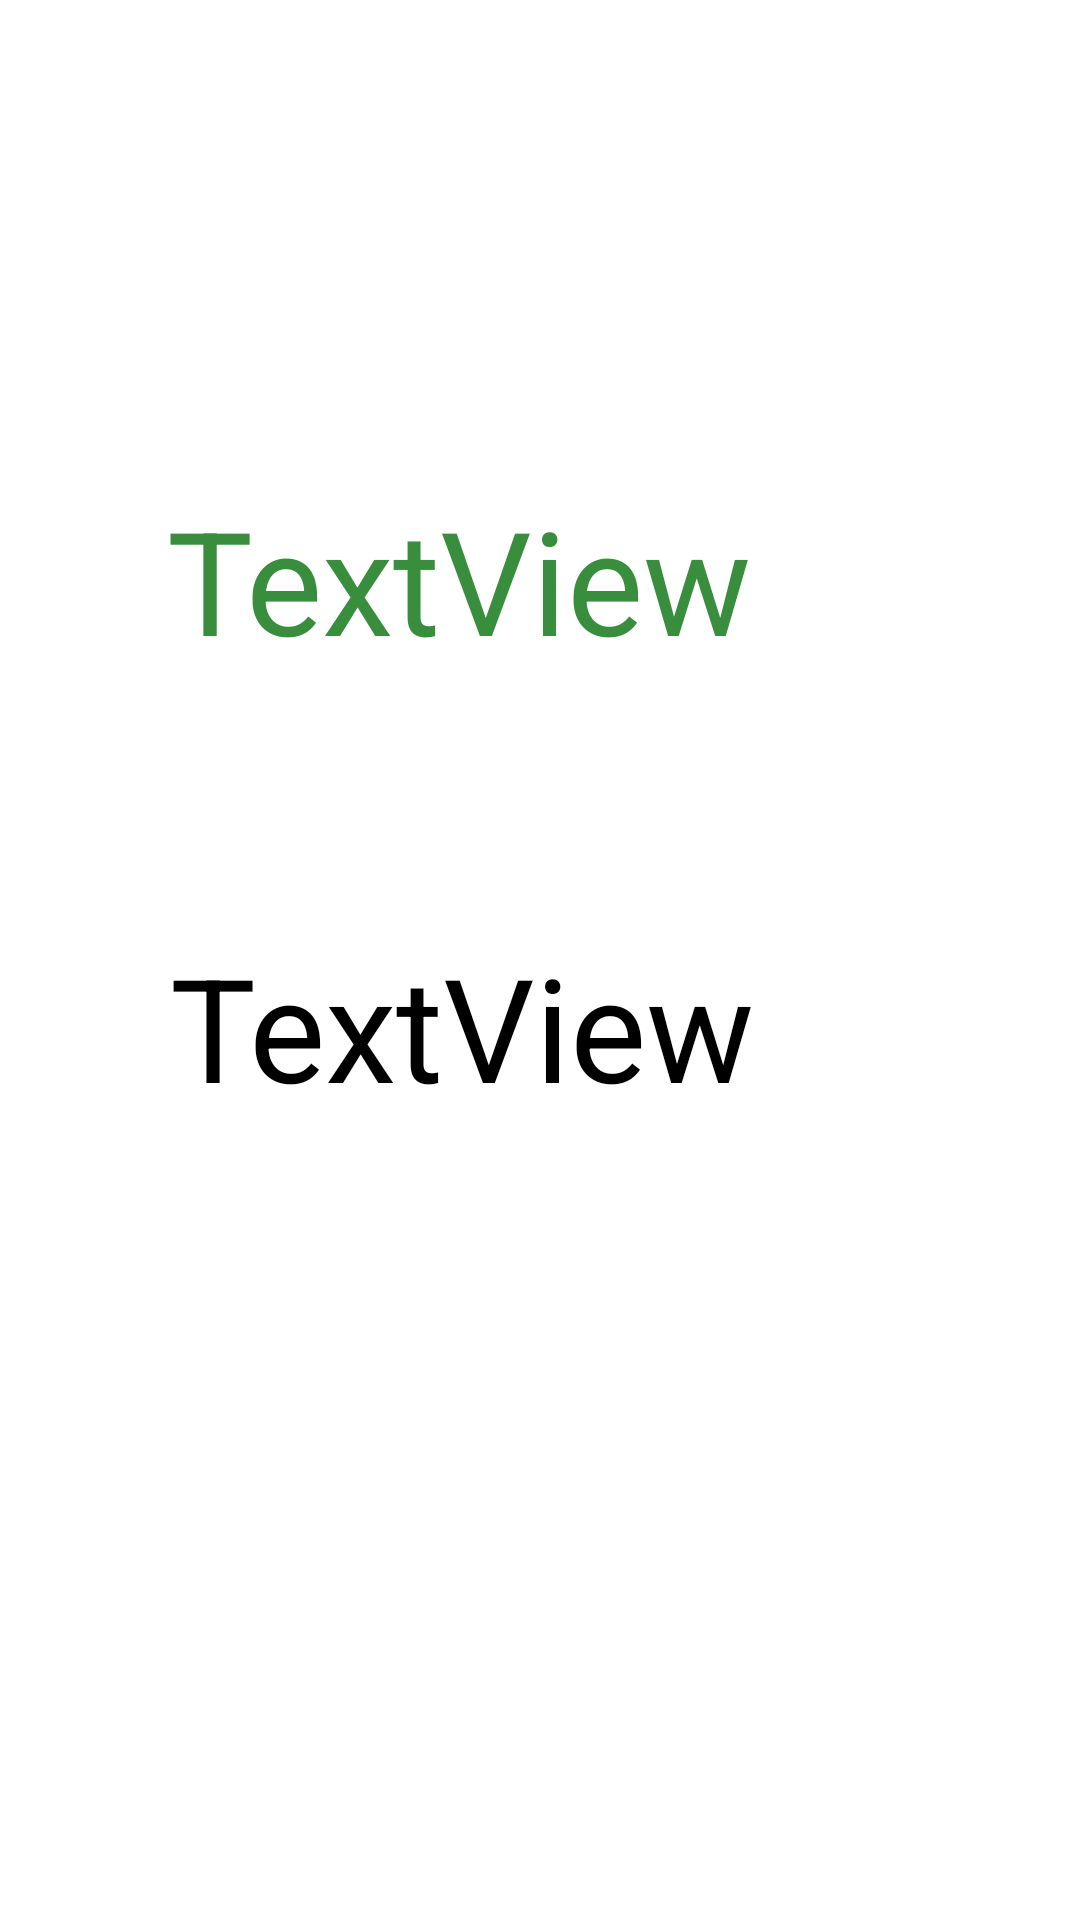

Layout XML and referenced resources for this Android screen:
<!-- AndroidManifest.xml: application theme Theme.Kids_Learning -->
<!-- res/layout/activity_view_result.xml -->
<?xml version="1.0" encoding="utf-8"?>
<androidx.constraintlayout.widget.ConstraintLayout xmlns:android="http://schemas.android.com/apk/res/android"
    xmlns:app="http://schemas.android.com/apk/res-auto"
    xmlns:tools="http://schemas.android.com/tools"
    android:layout_width="match_parent"
    android:layout_height="match_parent"
    android:background="@drawable/background"
    tools:context=".ViewResult">

    <TextView
        android:id="@+id/answerde"
        android:layout_width="239dp"
        android:layout_height="98dp"
        android:layout_marginStart="72dp"
        android:layout_marginLeft="72dp"
        android:layout_marginTop="161dp"
        android:layout_marginEnd="82dp"
        android:layout_marginRight="82dp"
        android:text="TextView"
        android:textColor="#388E3C"
        android:textSize="48sp"
        app:layout_constraintEnd_toEndOf="parent"
        app:layout_constraintStart_toStartOf="parent"
        app:layout_constraintTop_toTopOf="parent" />

    <TextView
        android:id="@+id/totalQuestion"
        android:layout_width="234dp"
        android:layout_height="98dp"
        android:layout_marginStart="73dp"
        android:layout_marginLeft="73dp"
        android:layout_marginTop="51dp"
        android:layout_marginEnd="86dp"
        android:layout_marginRight="86dp"
        android:text="TextView"
        android:textColor="#000000"
        android:textSize="48sp"
        app:layout_constraintEnd_toEndOf="parent"
        app:layout_constraintStart_toStartOf="parent"
        app:layout_constraintTop_toBottomOf="@+id/answerde" />

</androidx.constraintlayout.widget.ConstraintLayout>
<!-- resources referenced by this layout -->
<resources>
  <style name="Theme.Kids_Learning" parent="Theme.MaterialComponents.DayNight.DarkActionBar">
          
          <item name="colorPrimary">@color/purple_500</item>
          <item name="colorPrimaryVariant">@color/purple_700</item>
          <item name="colorOnPrimary">@color/white</item>
          
          <item name="colorSecondary">@color/teal_200</item>
          <item name="colorSecondaryVariant">@color/teal_700</item>
          <item name="colorOnSecondary">@color/black</item>
          
          <item name="android:statusBarColor" tools:targetApi="l">?attr/colorPrimaryVariant</item>
          
      </style>
  <color name="purple_500">#FF6200EE</color>
  <color name="purple_700">#FF3700B3</color>
  <color name="white">#FFFFFFFF</color>
  <color name="teal_200">#FF03DAC5</color>
  <color name="teal_700">#FF018786</color>
  <color name="black">#FF000000</color>
</resources>
